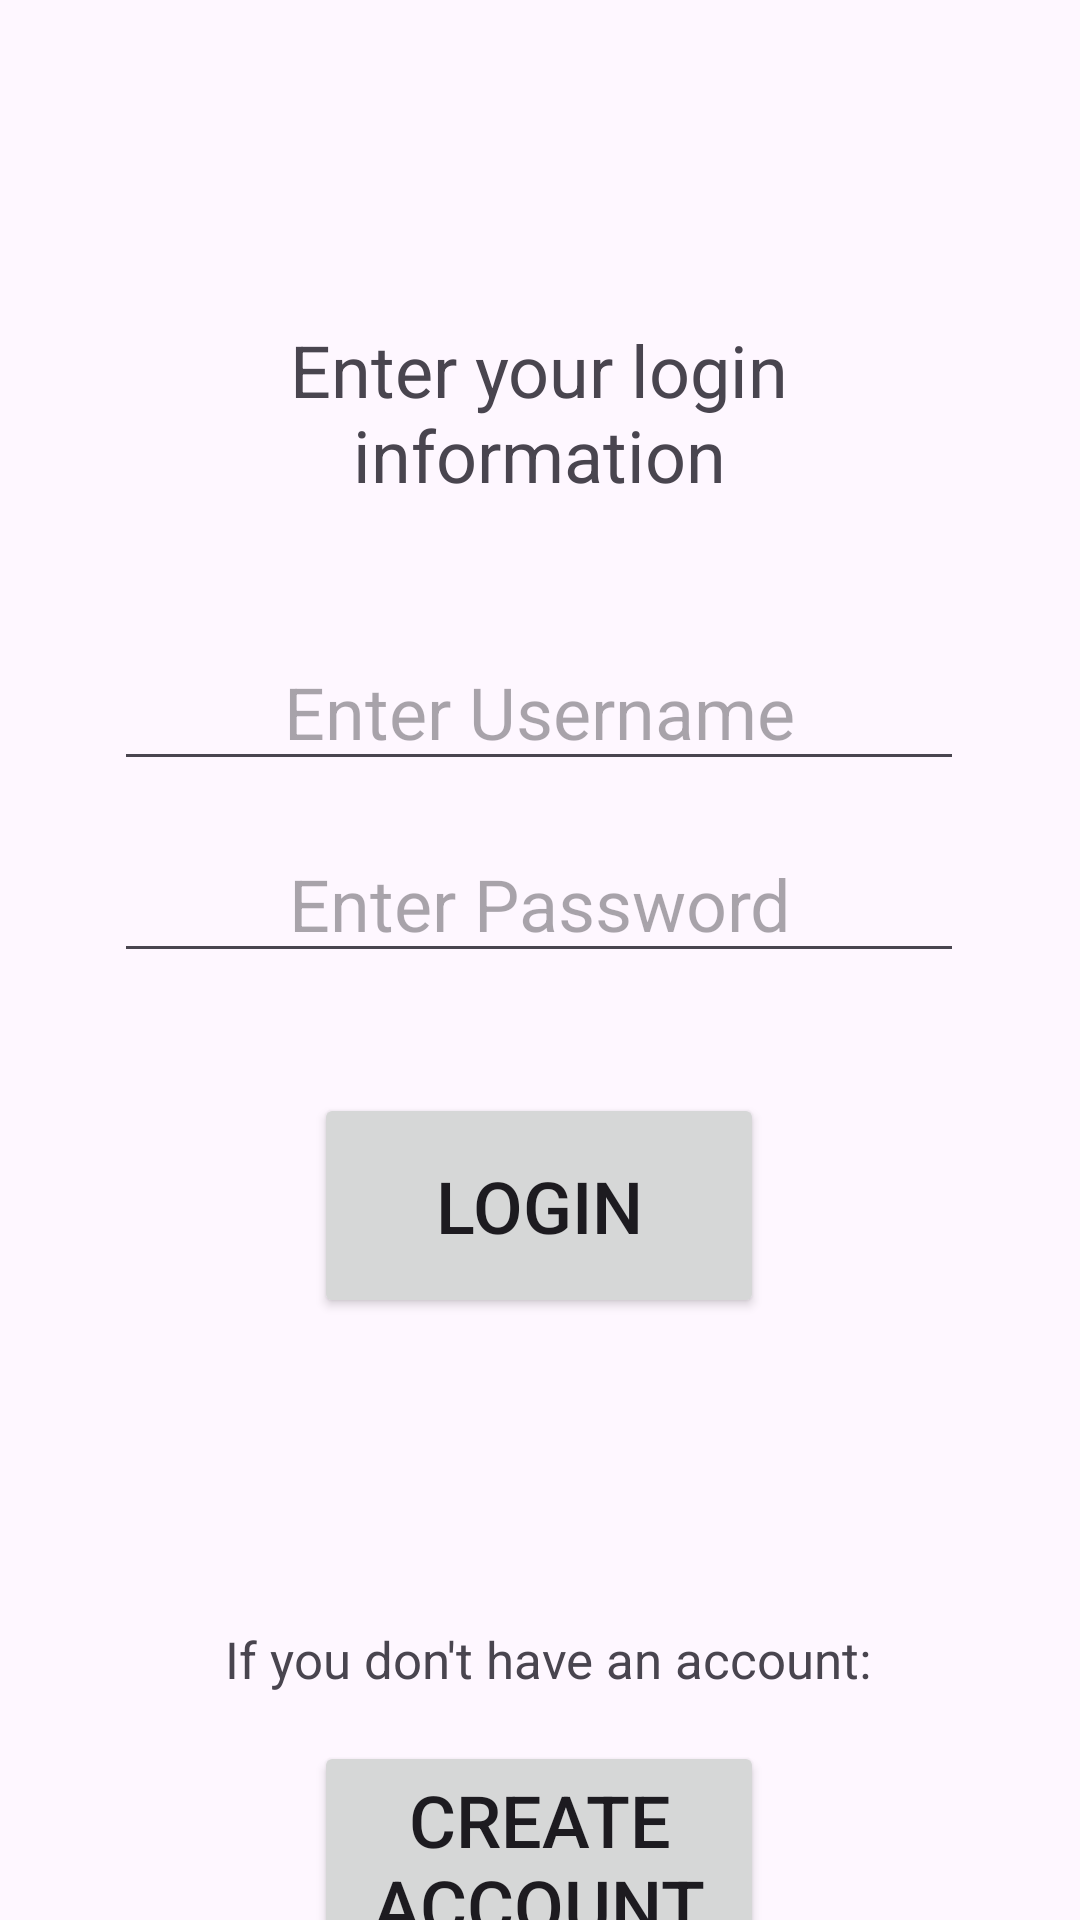

Android layout source for this screen:
<!-- AndroidManifest.xml: application theme Theme.BakeryApplication -->
<!-- res/layout/activity_login.xml -->
<?xml version="1.0" encoding="utf-8"?>
<androidx.constraintlayout.widget.ConstraintLayout xmlns:android="http://schemas.android.com/apk/res/android"
    xmlns:app="http://schemas.android.com/apk/res-auto"
    xmlns:tools="http://schemas.android.com/tools"
    android:id="@+id/main"
    android:layout_width="match_parent"
    android:layout_height="match_parent"
    tools:context=".LoginActivity">

    <TextView
        android:id="@+id/LoginTitleTextView"
        android:layout_width="250dp"
        android:layout_height="75dp"
        android:layout_marginTop="100dp"
        android:gravity="center"
        android:text="@string/login"
        android:textSize="24sp"
        app:layout_constraintEnd_toEndOf="parent"
        app:layout_constraintHorizontal_bias="0.496"
        app:layout_constraintStart_toStartOf="parent"
        app:layout_constraintTop_toTopOf="parent" />

    <EditText
        android:id="@+id/userEdit"
        android:layout_width="wrap_content"
        android:layout_height="wrap_content"
        android:layout_marginTop="36dp"
        android:ems="10"
        android:gravity="center"
        android:hint="@string/enter_a_username"
        android:inputType="text"
        android:textSize="24sp"
        app:layout_constraintEnd_toEndOf="parent"
        app:layout_constraintHorizontal_bias="0.496"
        app:layout_constraintStart_toStartOf="parent"
        app:layout_constraintTop_toBottomOf="@+id/LoginTitleTextView" />

    <EditText
        android:id="@+id/passEdit"
        android:layout_width="wrap_content"
        android:layout_height="wrap_content"
        android:layout_marginTop="100dp"
        android:ems="10"
        android:gravity="center"
        android:hint="@string/enter_a_pass"
        android:inputType="textPassword"
        android:textSize="24sp"
        app:layout_constraintEnd_toEndOf="parent"
        app:layout_constraintHorizontal_bias="0.496"
        app:layout_constraintStart_toStartOf="parent"
        app:layout_constraintTop_toBottomOf="@+id/LoginTitleTextView" />

    <Button
        android:id="@+id/login_button"
        android:layout_width="150dp"
        android:layout_height="75dp"
        android:layout_marginTop="40dp"
        android:onClick="loginUser"
        android:text="@string/enter_log"
        android:textSize="24sp"
        app:layout_constraintEnd_toEndOf="parent"
        app:layout_constraintHorizontal_bias="0.498"
        app:layout_constraintStart_toStartOf="parent"
        app:layout_constraintTop_toBottomOf="@+id/passEdit" />

    <TextView
        android:id="@+id/Alt_log"
        android:layout_width="241dp"
        android:layout_height="74dp"
        android:layout_marginTop="516dp"
        android:gravity="center"
        android:text="@string/Alt_log"
        android:textSize="17sp"
        app:layout_constraintEnd_toEndOf="parent"
        app:layout_constraintHorizontal_bias="0.523"
        app:layout_constraintStart_toStartOf="parent"
        app:layout_constraintTop_toTopOf="parent" />

    <Button
        android:id="@+id/create_acc"
        android:layout_width="150dp"
        android:layout_height="75dp"
        android:layout_marginTop="256dp"
        android:onClick="createAccount"
        android:text="@string/create_log"
        android:textSize="24sp"
        app:layout_constraintEnd_toEndOf="parent"
        app:layout_constraintHorizontal_bias="0.498"
        app:layout_constraintStart_toStartOf="parent"
        app:layout_constraintTop_toBottomOf="@+id/passEdit" />
</androidx.constraintlayout.widget.ConstraintLayout>
<!-- resources referenced by this layout -->
<resources>
  <string name="Alt_log">If you don\'t have an account: </string>
  <string name="create_log">Create account</string>
  <string name="enter_a_pass">Enter Password</string>
  <string name="enter_a_username">Enter Username</string>
  <string name="enter_log">Login</string>
  <string name="login">Enter your login information</string>
  <style name="Theme.BakeryApplication" parent="Base.Theme.BakeryApplication" />
  <style name="Base.Theme.BakeryApplication" parent="Theme.Material3.DayNight.NoActionBar">
          
          
      </style>
</resources>
